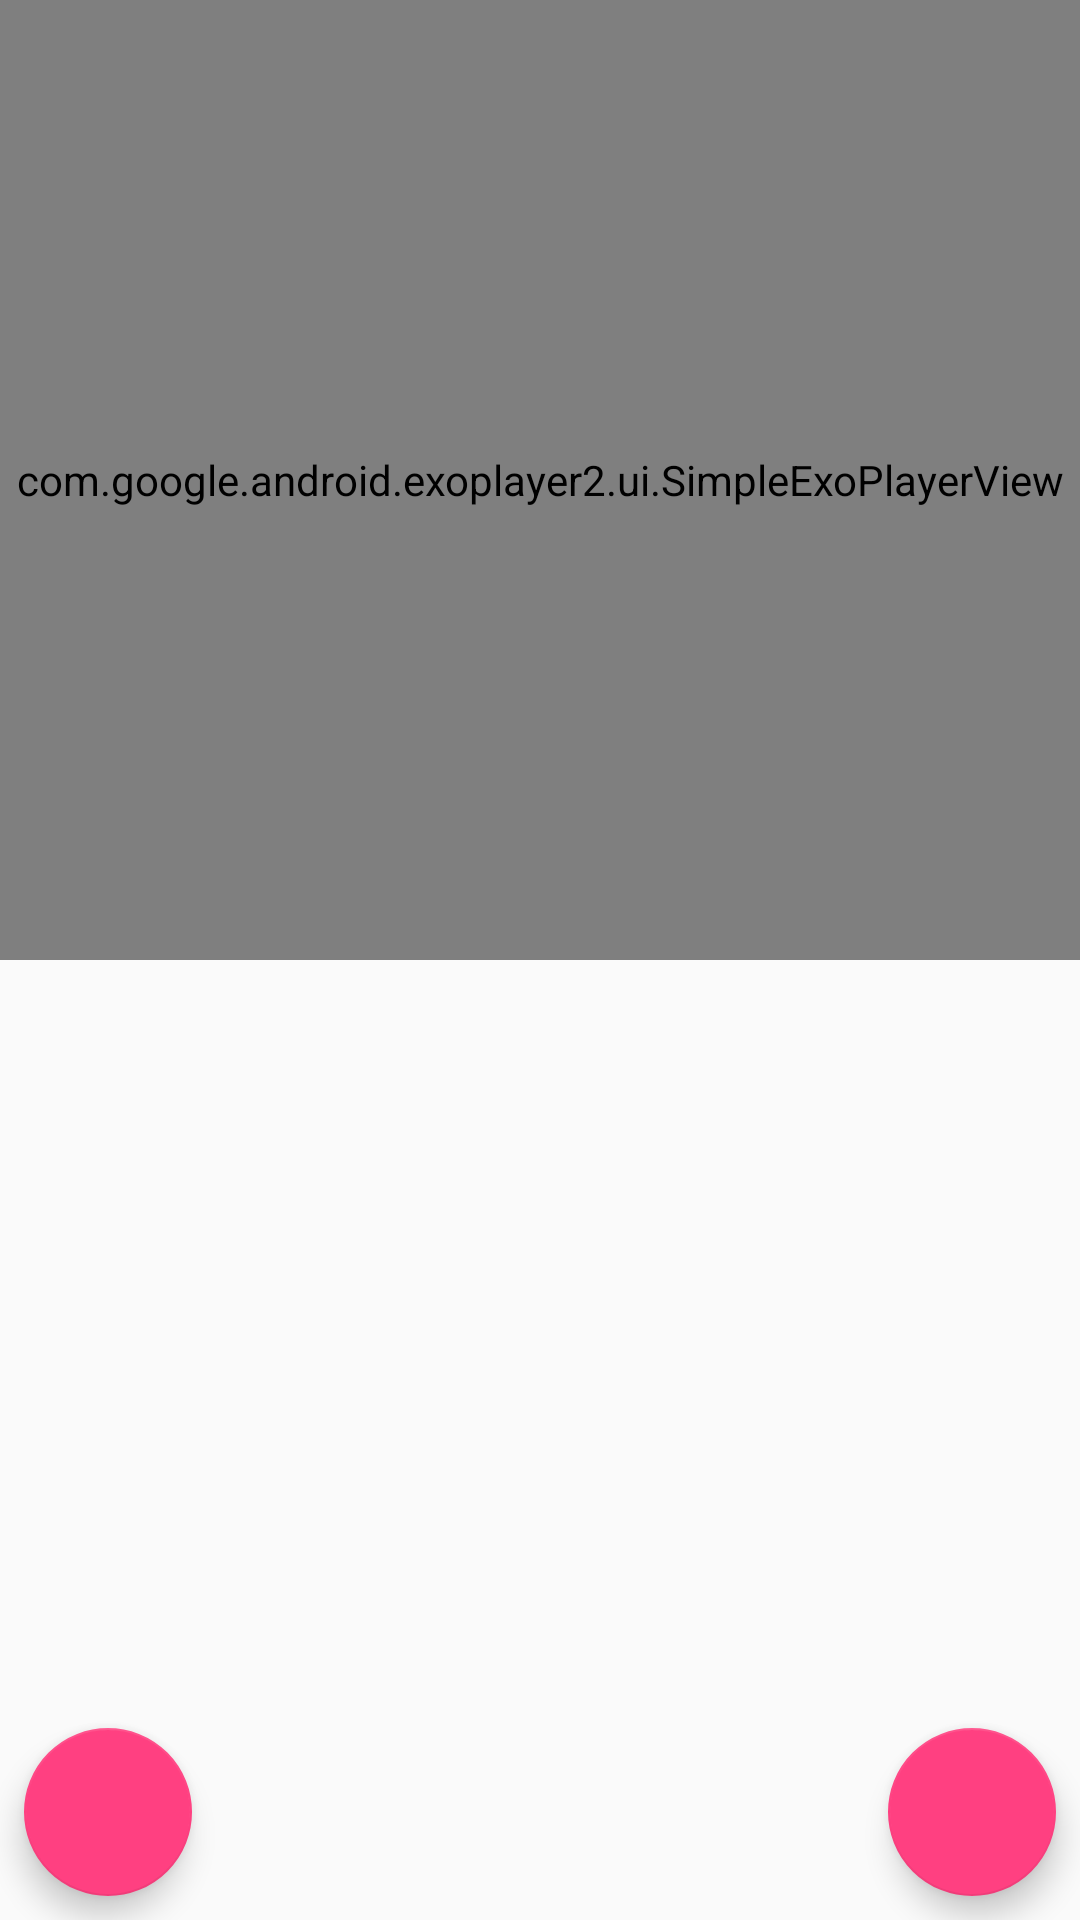

The Android layout XML behind this screen, and the referenced resources:
<!-- AndroidManifest.xml: activity theme AppTheme.NoActionBar -->
<!-- res/layout/fragment_recipe_detail.xml -->
<android.support.constraint.ConstraintLayout xmlns:android="http://schemas.android.com/apk/res/android"
    xmlns:tools="http://schemas.android.com/tools"
    xmlns:app="http://schemas.android.com/apk/res-auto"
    android:layout_width="match_parent"
    android:layout_height="match_parent"
    tools:context="br.com.udacity.bakingtime.ui.RecipeDetailFragment"
    tools:layout_editor_absoluteX="0dp"
    tools:layout_editor_absoluteY="81dp">

    <android.support.constraint.Guideline
        android:id="@+id/horizontalHalf"
        android:layout_width="wrap_content"
        android:layout_height="wrap_content"
        android:orientation="horizontal"
        app:layout_constraintGuide_percent="0.5"
        tools:layout_editor_absoluteX="0dp"
        tools:layout_editor_absoluteY="256dp" />

    <com.google.android.exoplayer2.ui.SimpleExoPlayerView
        android:id="@+id/playerView"
        android:layout_width="0dp"
        android:layout_height="0dp"
        android:layout_marginTop="0dp"
        android:layout_marginRight="0dp"
        android:layout_marginBottom="0dp"
        android:layout_marginLeft="0dp"
        app:layout_constraintTop_toTopOf="parent"
        app:layout_constraintRight_toRightOf="parent"
        app:layout_constraintBottom_toTopOf="@+id/horizontalHalf"
        app:layout_constraintLeft_toLeftOf="parent" />

    <TextView
        android:id="@+id/step_description"
        android:layout_width="match_parent"
        android:layout_height="wrap_content"
        style="?android:attr/textAppearanceMedium"
        android:padding="16dp"
        android:textIsSelectable="false"
        android:layout_marginEnd="8dp"
        android:layout_marginStart="8dp"
        android:layout_marginTop="8dp"
        app:layout_constraintEnd_toEndOf="parent"
        app:layout_constraintStart_toStartOf="parent"
        app:layout_constraintTop_toBottomOf="@+id/horizontalHalf"
        tools:layout_editor_absoluteX="0dp"
        tools:layout_editor_absoluteY="0dp"
        tools:text="@string/app_name"/>

    <android.support.design.widget.FloatingActionButton
        android:id="@+id/floating_back_button"
        android:layout_width="wrap_content"
        android:layout_height="wrap_content"
        android:layout_marginBottom="8dp"
        android:layout_marginStart="8dp"
        android:clickable="true"
        android:focusable="true"
        android:src="@drawable/ic_arrow_back_white_24px"
        app:backgroundTint="@color/colorAccent"
        app:layout_constraintBottom_toBottomOf="parent"
        app:layout_constraintStart_toStartOf="parent" />

    <android.support.design.widget.FloatingActionButton
        android:id="@+id/floating_forward_button"
        android:layout_width="wrap_content"
        android:layout_height="wrap_content"
        android:layout_marginBottom="8dp"
        android:layout_marginEnd="8dp"
        android:clickable="true"
        android:focusable="true"
        android:src="@drawable/ic_arrow_forward_white_24px"
        app:backgroundTint="@color/colorAccent"
        app:layout_constraintBottom_toBottomOf="parent"
        app:layout_constraintEnd_toEndOf="parent" />


</android.support.constraint.ConstraintLayout>
<!-- resources referenced by this layout -->
<resources>
  <color name="colorAccent">#FF4081</color>
  <string name="app_name">Baking Time!</string>
  <style name="AppTheme.NoActionBar">
          <item name="windowActionBar">false</item>
          <item name="windowNoTitle">true</item>
      </style>
</resources>
